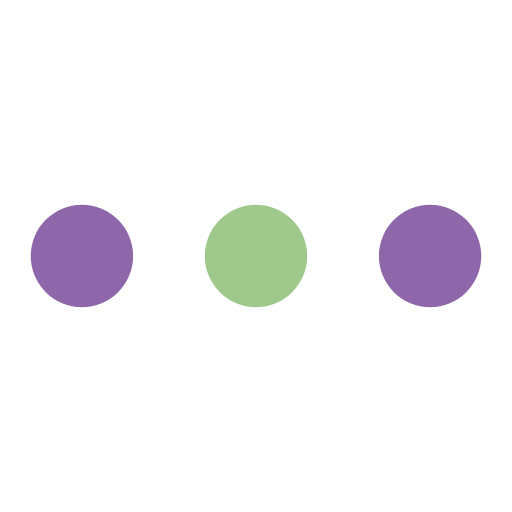
t = 0.00 s
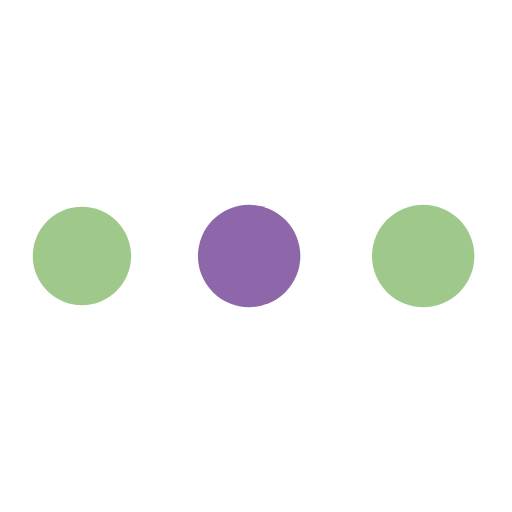
t = 0.19 s
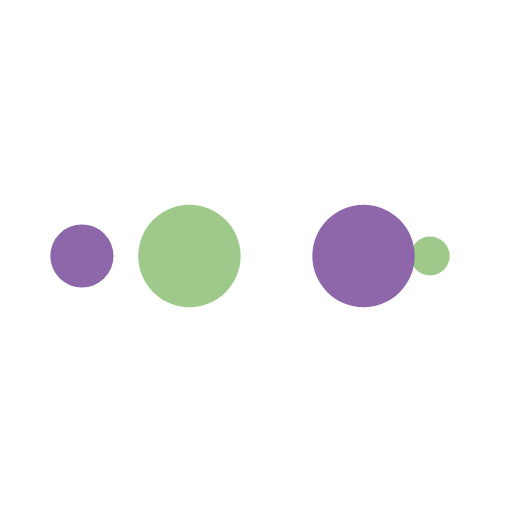
t = 0.31 s
t = 0.50 s: frame unchanged from t = 0.00 s, image omitted
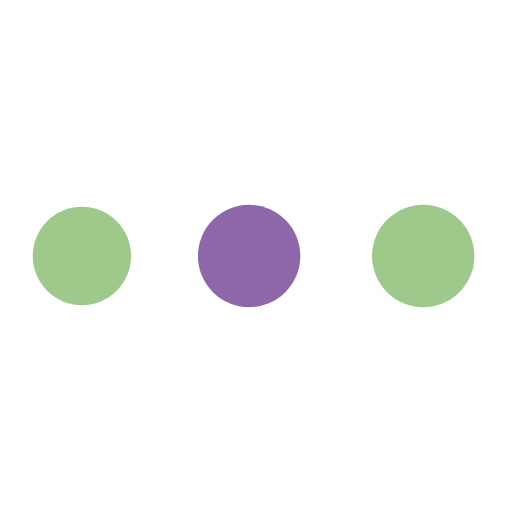
t = 0.69 s
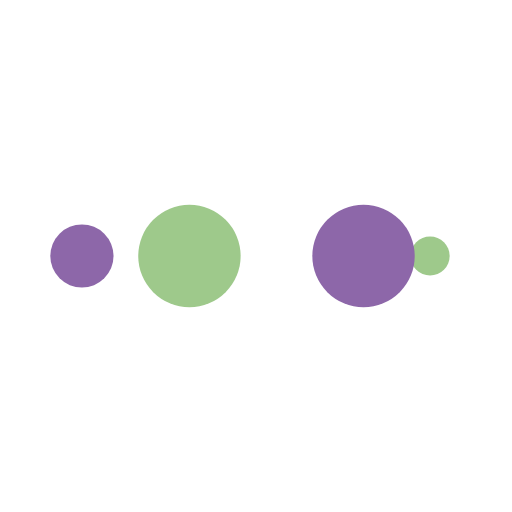
t = 0.81 s

The animated SVG that drew these frames (rendered in a browser with its animation timeline set to each time). Animation: 10 SMIL elements (animate=10); one cycle of 1.00 s, repeats indefinitely.

<?xml version="1.0" encoding="utf-8"?>
<svg xmlns="http://www.w3.org/2000/svg" xmlns:xlink="http://www.w3.org/1999/xlink" style="margin: auto; background: none; display: block; shape-rendering: auto;" width="200px" height="200px" viewBox="0 0 100 100" preserveAspectRatio="xMidYMid">
<circle cx="84" cy="50" r="10" fill="#8d67a9">
    <animate attributeName="r" repeatCount="indefinite" dur="0.25s" calcMode="spline" keyTimes="0;1" values="10;0" keySplines="0 0.5 0.5 1" begin="0s"></animate>
    <animate attributeName="fill" repeatCount="indefinite" dur="1s" calcMode="discrete" keyTimes="0;0.25;0.5;0.75;1" values="#8d67a9;#9ec98b;#8d67a9;#9ec98b;#8d67a9" begin="0s"></animate>
</circle><circle cx="16" cy="50" r="10" fill="#8d67a9">
  <animate attributeName="r" repeatCount="indefinite" dur="1s" calcMode="spline" keyTimes="0;0.25;0.5;0.75;1" values="0;0;10;10;10" keySplines="0 0.5 0.5 1;0 0.5 0.5 1;0 0.5 0.5 1;0 0.5 0.5 1" begin="0s"></animate>
  <animate attributeName="cx" repeatCount="indefinite" dur="1s" calcMode="spline" keyTimes="0;0.25;0.5;0.75;1" values="16;16;16;50;84" keySplines="0 0.5 0.5 1;0 0.5 0.5 1;0 0.5 0.5 1;0 0.5 0.5 1" begin="0s"></animate>
</circle><circle cx="50" cy="50" r="10" fill="#9ec98b">
  <animate attributeName="r" repeatCount="indefinite" dur="1s" calcMode="spline" keyTimes="0;0.25;0.5;0.75;1" values="0;0;10;10;10" keySplines="0 0.5 0.5 1;0 0.5 0.5 1;0 0.5 0.5 1;0 0.5 0.5 1" begin="-0.25s"></animate>
  <animate attributeName="cx" repeatCount="indefinite" dur="1s" calcMode="spline" keyTimes="0;0.25;0.5;0.75;1" values="16;16;16;50;84" keySplines="0 0.5 0.5 1;0 0.5 0.5 1;0 0.5 0.5 1;0 0.5 0.5 1" begin="-0.25s"></animate>
</circle><circle cx="84" cy="50" r="10" fill="#8d67a9">
  <animate attributeName="r" repeatCount="indefinite" dur="1s" calcMode="spline" keyTimes="0;0.25;0.5;0.75;1" values="0;0;10;10;10" keySplines="0 0.5 0.5 1;0 0.5 0.5 1;0 0.5 0.5 1;0 0.5 0.5 1" begin="-0.5s"></animate>
  <animate attributeName="cx" repeatCount="indefinite" dur="1s" calcMode="spline" keyTimes="0;0.25;0.5;0.75;1" values="16;16;16;50;84" keySplines="0 0.5 0.5 1;0 0.5 0.5 1;0 0.5 0.5 1;0 0.5 0.5 1" begin="-0.5s"></animate>
</circle><circle cx="16" cy="50" r="10" fill="#9ec98b">
  <animate attributeName="r" repeatCount="indefinite" dur="1s" calcMode="spline" keyTimes="0;0.25;0.5;0.75;1" values="0;0;10;10;10" keySplines="0 0.5 0.5 1;0 0.5 0.5 1;0 0.5 0.5 1;0 0.5 0.5 1" begin="-0.75s"></animate>
  <animate attributeName="cx" repeatCount="indefinite" dur="1s" calcMode="spline" keyTimes="0;0.25;0.5;0.75;1" values="16;16;16;50;84" keySplines="0 0.5 0.5 1;0 0.5 0.5 1;0 0.5 0.5 1;0 0.5 0.5 1" begin="-0.75s"></animate>
</circle>
<!-- [ldio] generated by https://loading.io/ --></svg>